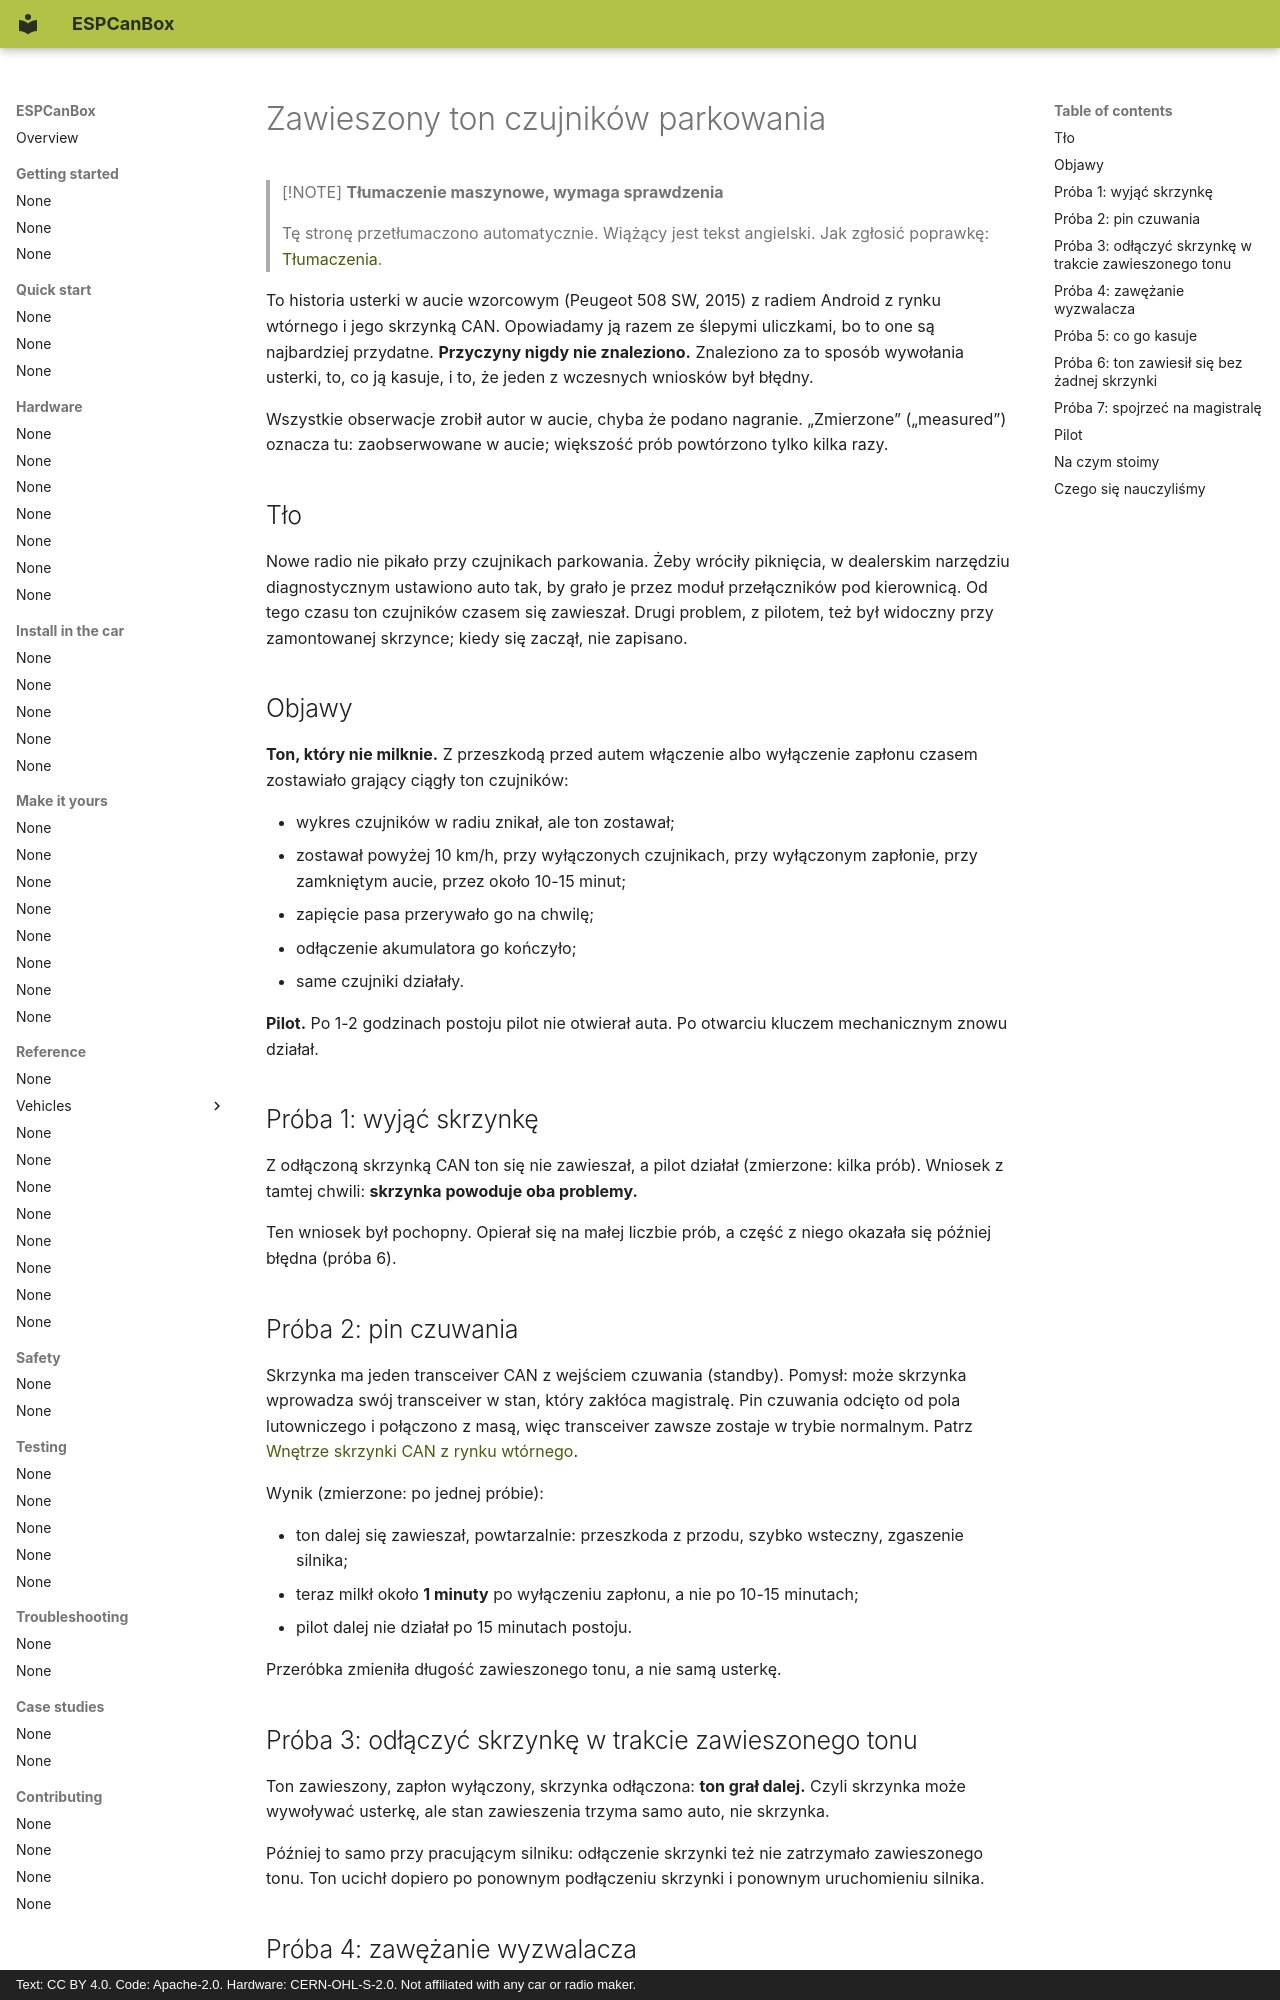

repository: grabowski98/ESPCanBox · page: pl/case-studies/parking-tone-bug/index.html · generator: mkdocs · copyright: Text: CC BY 4.0. Code: Apache-2.0. Hardware: CERN-OHL-S-2.0. Not affiliated with any car or radio maker.

# Zawieszony ton czujników parkowania

> [!NOTE]
> **Tłumaczenie maszynowe, wymaga sprawdzenia**
>
> Tę stronę przetłumaczono automatycznie. Wiążący jest tekst angielski. Jak zgłosić poprawkę:
> [Tłumaczenia](../contributing/translations.md#send-your-work).

To historia usterki w aucie wzorcowym (Peugeot 508 SW, 2015) z radiem Android z rynku wtórnego i
jego skrzynką CAN. Opowiadamy ją razem ze ślepymi uliczkami, bo to one są najbardziej przydatne.
**Przyczyny nigdy nie znaleziono.** Znaleziono za to sposób wywołania usterki, to, co ją kasuje, i
to, że jeden z wczesnych wniosków był błędny.

Wszystkie obserwacje zrobił autor w aucie, chyba że podano nagranie. „Zmierzone” („measured”)
oznacza tu: zaobserwowane w aucie; większość prób powtórzono tylko kilka razy.

## Tło {#background}

Nowe radio nie pikało przy czujnikach parkowania. Żeby wróciły piknięcia, w dealerskim narzędziu
diagnostycznym ustawiono auto tak, by grało je przez moduł przełączników pod kierownicą. Od tego
czasu ton czujników czasem się zawieszał. Drugi problem, z pilotem, też był widoczny przy
zamontowanej skrzynce; kiedy się zaczął, nie zapisano.

## Objawy {#the-symptoms}

**Ton, który nie milknie.** Z przeszkodą przed autem włączenie albo wyłączenie zapłonu czasem
zostawiało grający ciągły ton czujników:

- wykres czujników w radiu znikał, ale ton zostawał;
- zostawał powyżej 10 km/h, przy wyłączonych czujnikach, przy wyłączonym zapłonie, przy
  zamkniętym aucie, przez około 10-15 minut;
- zapięcie pasa przerywało go na chwilę;
- odłączenie akumulatora go kończyło;
- same czujniki działały.

**Pilot.** Po 1-2 godzinach postoju pilot nie otwierał auta. Po otwarciu kluczem mechanicznym
znowu działał.

## Próba 1: wyjąć skrzynkę {#attempt-1-take-the-box-out}

Z odłączoną skrzynką CAN ton się nie zawieszał, a pilot działał (zmierzone: kilka prób). Wniosek
z tamtej chwili: **skrzynka powoduje oba problemy.**

Ten wniosek był pochopny. Opierał się na małej liczbie prób, a część z niego okazała się później
błędna (próba 6).

## Próba 2: pin czuwania {#attempt-2-the-standby-pin}

Skrzynka ma jeden transceiver CAN z wejściem czuwania (standby). Pomysł: może skrzynka wprowadza
swój transceiver w stan, który zakłóca magistralę. Pin czuwania odcięto od pola lutowniczego i
połączono z masą, więc transceiver zawsze zostaje w trybie normalnym. Patrz
[Wnętrze skrzynki CAN z rynku wtórnego](inside-a-can-box.md).

Wynik (zmierzone: po jednej próbie):

- ton dalej się zawieszał, powtarzalnie: przeszkoda z przodu, szybko wsteczny, zgaszenie silnika;
- teraz milkł około **1 minuty** po wyłączeniu zapłonu, a nie po 10-15 minutach;
- pilot dalej nie działał po 15 minutach postoju.

Przeróbka zmieniła długość zawieszonego tonu, a nie samą usterkę.

## Próba 3: odłączyć skrzynkę w trakcie zawieszonego tonu {#attempt-3-unplug-the-box-while-the-tone-is-stuck}

Ton zawieszony, zapłon wyłączony, skrzynka odłączona: **ton grał dalej.** Czyli skrzynka może
wywoływać usterkę, ale stan zawieszenia trzyma samo auto, nie skrzynka.

Później to samo przy pracującym silniku: odłączenie skrzynki też nie zatrzymało zawieszonego tonu.
Ton ucichł dopiero po ponownym podłączeniu skrzynki i ponownym uruchomieniu silnika.
